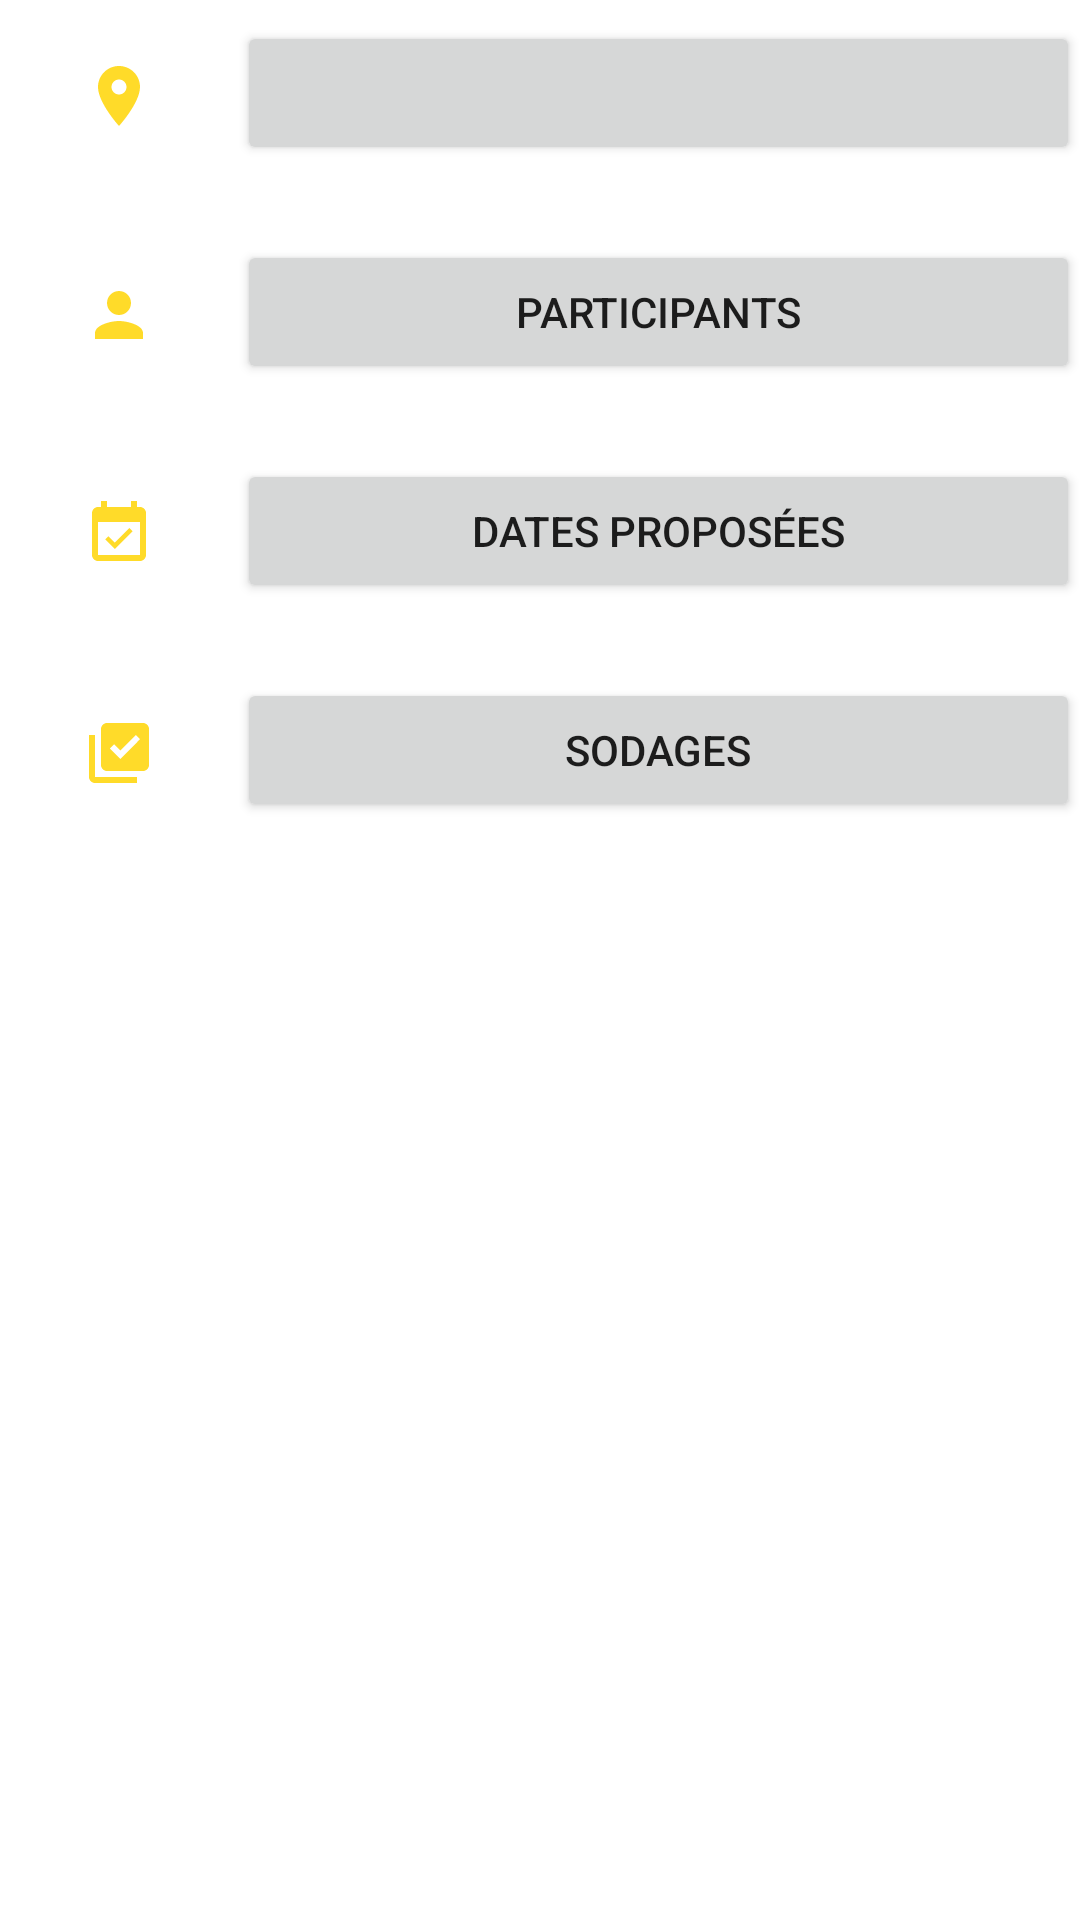

Produce the Android XML layout that renders to this screen, including the resource entries it uses.
<!-- AndroidManifest.xml: application theme Theme.Wemeet -->
<!-- res/layout/fragment_event_details_main.xml -->
<?xml version="1.0" encoding="utf-8"?>
<layout xmlns:android="http://schemas.android.com/apk/res/android"
    xmlns:app="http://schemas.android.com/apk/res-auto"
    xmlns:tools="http://schemas.android.com/tools" >

    <data>
        <variable
            name="eventViewModel"
            type="com.dagdevelop.wemeet.dataAccess.viewModel.EventViewModel" />
    </data>

    <GridLayout
        android:layout_width="match_parent"
        android:layout_height="match_parent"
        android:columnCount="2"
        android:rowCount="4">

        <ImageView
            android:layout_width="wrap_content"
            android:layout_height="wrap_content"
            android:layout_row="0"
            android:layout_column="0"
            android:layout_columnWeight="1"
            android:contentDescription="@{eventViewModel.event.cityName}"
            android:paddingVertical="@dimen/default_margin"
            android:src="@drawable/ic_location" />

        <Button
            android:layout_width="wrap_content"
            android:layout_height="wrap_content"
            android:layout_row="0"
            android:layout_column="1"
            android:layout_columnWeight="3.5"
            android:layout_marginTop="7dp"
            android:layout_marginBottom="18dp"
            android:text="@{@string/event_details_locality(eventViewModel.event.cityName)}" />


        <ImageView
            android:layout_width="wrap_content"
            android:layout_height="wrap_content"
            android:layout_row="1"
            android:layout_column="0"
            android:layout_columnWeight="1"
            android:contentDescription="@string/event_details_participants"
            android:paddingVertical="@dimen/default_margin"
            android:src="@drawable/ic_user" />

        <Button
            android:layout_width="wrap_content"
            android:layout_height="wrap_content"
            android:layout_row="1"
            android:layout_column="1"
            android:layout_columnWeight="2"
            android:layout_marginTop="7dp"
            android:layout_marginBottom="18dp"
            android:text="@string/event_details_participants" />


        <ImageView
            android:layout_width="wrap_content"
            android:layout_height="wrap_content"
            android:layout_row="2"
            android:layout_column="0"
            android:layout_columnWeight="1"
            android:contentDescription="@string/proposed_date_txt"
            android:paddingVertical="@dimen/default_margin"
            android:src="@drawable/ic_event" />

        <Button
            android:layout_width="wrap_content"
            android:layout_height="wrap_content"
            android:layout_row="2"
            android:layout_column="1"
            android:layout_columnWeight="2"
            android:layout_marginTop="7dp"
            android:layout_marginBottom="18dp"
            android:text="@string/proposed_date_txt" />


        <ImageView
            android:layout_width="wrap_content"
            android:layout_height="wrap_content"
            android:layout_row="3"
            android:layout_column="0"
            android:layout_columnWeight="1"
            android:contentDescription="@string/event_details_survey"
            android:paddingVertical="@dimen/default_margin"
            android:src="@drawable/ic_survey" />


        <Button
            android:layout_width="wrap_content"
            android:layout_height="wrap_content"
            android:layout_row="3"
            android:layout_column="1"
            android:layout_columnWeight="2"
            android:layout_marginTop="7dp"
            android:layout_marginBottom="18dp"
            android:text="@string/event_details_survey" />


    </GridLayout>
</layout>
<!-- resources referenced by this layout -->
<resources>
  <dimen name="default_margin">20dp</dimen>
  <!-- drawable ic_event (drawable-anydpi) -->
  <vector xmlns:android="http://schemas.android.com/apk/res/android"
      android:width="24dp"
      android:height="24dp"
      android:viewportWidth="24"
      android:viewportHeight="24"
      android:alpha="1">
    <path
        android:fillColor="@color/second_color"
        android:pathData="M16.53,11.06L15.47,10l-4.88,4.88 -2.12,-2.12 -1.06,1.06L10.59,17l5.94,-5.94zM19,3h-1L18,1h-2v2L8,3L8,1L6,1v2L5,3c-1.11,0 -1.99,0.9 -1.99,2L3,19c0,1.1 0.89,2 2,2h14c1.1,0 2,-0.9 2,-2L21,5c0,-1.1 -0.9,-2 -2,-2zM19,19L5,19L5,8h14v11z"/>
  </vector>
  <!-- drawable ic_location (drawable-anydpi) -->
  <vector xmlns:android="http://schemas.android.com/apk/res/android"
      android:width="24dp"
      android:height="24dp"
      android:viewportWidth="24"
      android:viewportHeight="24"
      android:alpha="1">
    <path
        android:fillColor="@color/second_color"
        android:pathData="M12,2C8.13,2 5,5.13 5,9c0,5.25 7,13 7,13s7,-7.75 7,-13c0,-3.87 -3.13,-7 -7,-7zM12,11.5c-1.38,0 -2.5,-1.12 -2.5,-2.5s1.12,-2.5 2.5,-2.5 2.5,1.12 2.5,2.5 -1.12,2.5 -2.5,2.5z"/>
  </vector>
  <!-- drawable ic_survey (drawable-anydpi) -->
  <vector xmlns:android="http://schemas.android.com/apk/res/android"
      android:width="24dp"
      android:height="24dp"
      android:viewportWidth="24"
      android:viewportHeight="24" >
    <path
        android:fillColor="@color/second_color"
        android:pathData="M20,2L8,2c-1.1,0 -2,0.9 -2,2v12c0,1.1 0.9,2 2,2h12c1.1,0 2,-0.9 2,-2L22,4c0,-1.1 -0.9,-2 -2,-2zM12.47,14L9,10.5l1.4,-1.41 2.07,2.08L17.6,6 19,7.41 12.47,14zM4,6L2,6v14c0,1.1 0.9,2 2,2h14v-2L4,20L4,6z"/>
  </vector>
  <!-- drawable ic_user (drawable-anydpi) -->
  <vector xmlns:android="http://schemas.android.com/apk/res/android"
      android:width="24dp"
      android:height="24dp"
      android:viewportWidth="24"
      android:viewportHeight="24" >
    <path
        android:fillColor="@color/second_color"
        android:pathData="M12,12c2.21,0 4,-1.79 4,-4s-1.79,-4 -4,-4 -4,1.79 -4,4 1.79,4 4,4zM12,14c-2.67,0 -8,1.34 -8,4v2h16v-2c0,-2.66 -5.33,-4 -8,-4z"/>
  </vector>
  <string name="event_details_participants" translatable="false">Participants</string>
  <string name="event_details_survey">Sodages</string>
  <string name="proposed_date_txt">Dates proposées</string>
  <style name="Theme.Wemeet" parent="Theme.MaterialComponents.DayNight.DarkActionBar">
          
          <item name="colorPrimary">@color/default_color</item>
          <item name="colorPrimaryVariant">@color/second_color</item>
          <item name="colorOnPrimary">@color/white</item>
          
          <item name="colorSecondary">@color/gray</item>
          <item name="colorSecondaryVariant">@color/gray</item>
          <item name="colorOnSecondary">@color/black</item>
          
          <item name="android:statusBarColor" tools:targetApi="l">?attr/colorPrimaryVariant</item>
          
      </style>
  <color name="second_color">#FFDB29</color>
  <color name="default_color">#ECB85D</color>
  <color name="white">#FFFFFFFF</color>
  <color name="gray">#22DCD6D6</color>
  <color name="black">#FF000000</color>
</resources>
